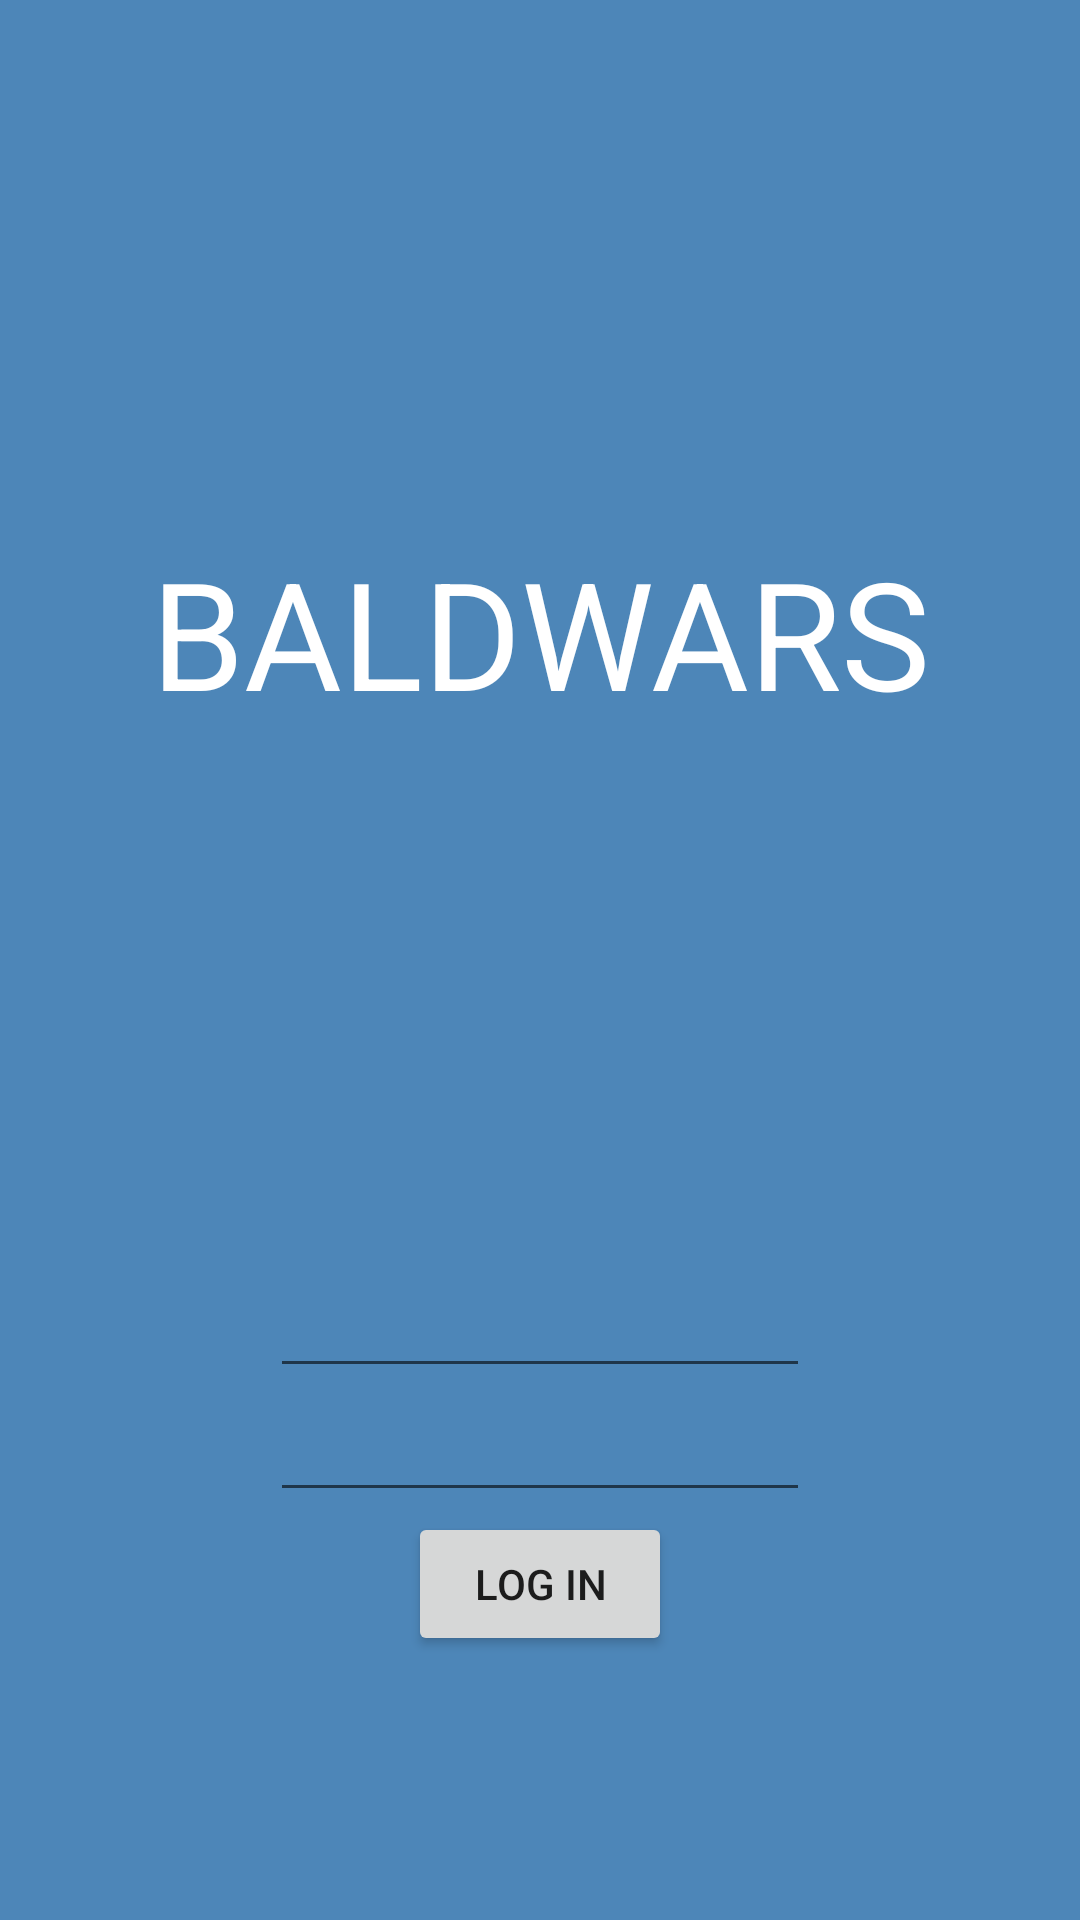

Reconstruct the res/layout file that produces this screen, plus the resources it refers to.
<!-- AndroidManifest.xml: application theme Theme.Baldwarsandroid -->
<!-- res/layout/activity_login.xml -->
<?xml version="1.0" encoding="utf-8"?>
<androidx.constraintlayout.widget.ConstraintLayout xmlns:android="http://schemas.android.com/apk/res/android"
    xmlns:app="http://schemas.android.com/apk/res-auto"
    xmlns:tools="http://schemas.android.com/tools"
    android:layout_width="match_parent"
    android:layout_height="match_parent"
    android:background="#4D86B8"
    tools:context=".LoginActivity">

    <TextView
        android:id="@+id/baldwarsTitle"
        android:layout_width="wrap_content"
        android:layout_height="wrap_content"
        android:text="@string/baldwarsTitle"
        android:textColor="@color/white"
        android:textSize="50sp"
        app:layout_constraintLeft_toLeftOf="parent"
        app:layout_constraintRight_toRightOf="parent"
        app:layout_constraintTop_toTopOf="parent"
        app:layout_constraintBottom_toTopOf="@id/LoginInput"/>

    <EditText
        android:id="@+id/LoginInput"
        android:inputType="text"
        android:layout_width="180sp"
        android:layout_height="wrap_content"
        app:layout_constraintTop_toBottomOf="@id/baldwarsTitle"
        app:layout_constraintBottom_toBottomOf="parent"
        app:layout_constraintStart_toStartOf="parent"
        app:layout_constraintEnd_toEndOf="parent"
        app:layout_constraintVertical_chainStyle="packed"/>

    <EditText
        android:id="@+id/PasswordInput"
        android:inputType="textPassword"
        android:layout_width="180sp"
        android:layout_height="wrap_content"
        app:layout_constraintStart_toStartOf="parent"
        app:layout_constraintEnd_toEndOf="parent"
        app:layout_constraintTop_toBottomOf="@id/LoginInput"
        />

    <Button
        android:id="@+id/LogInButton"
        android:layout_width="wrap_content"
        android:layout_height="wrap_content"
        android:text="@string/LoginButton"
        app:layout_constraintTop_toBottomOf="@id/PasswordInput"
        app:layout_constraintStart_toStartOf="parent"
        app:layout_constraintEnd_toEndOf="parent"/>

</androidx.constraintlayout.widget.ConstraintLayout>
<!-- resources referenced by this layout -->
<resources>
  <string name="LoginButton">LOG IN</string>
  <string name="baldwarsTitle">BALDWARS</string>
  <style name="Theme.Baldwarsandroid" parent="Theme.MaterialComponents.DayNight.DarkActionBar">
          
          <item name="colorPrimary">@color/purple_500</item>
          <item name="colorPrimaryVariant">@color/purple_700</item>
          <item name="colorOnPrimary">@color/white</item>
          
          <item name="colorSecondary">@color/teal_200</item>
          <item name="colorSecondaryVariant">@color/teal_700</item>
          <item name="colorOnSecondary">@color/black</item>
          
          <item name="android:statusBarColor" tools:targetApi="l">?attr/colorPrimaryVariant</item>
          
      </style>
  <!-- not gathered from this repository: default colours our renderer supplied (Android Studio template values) -->
  <color name="purple_500">#FF6200EE</color>
  <color name="purple_700">#FF3700B3</color>
  <color name="teal_200">#FF03DAC5</color>
  <color name="teal_700">#FF018786</color>
  <color name="black">#FF000000</color>
  <color name="white">#FFFFFFFF</color>
</resources>
